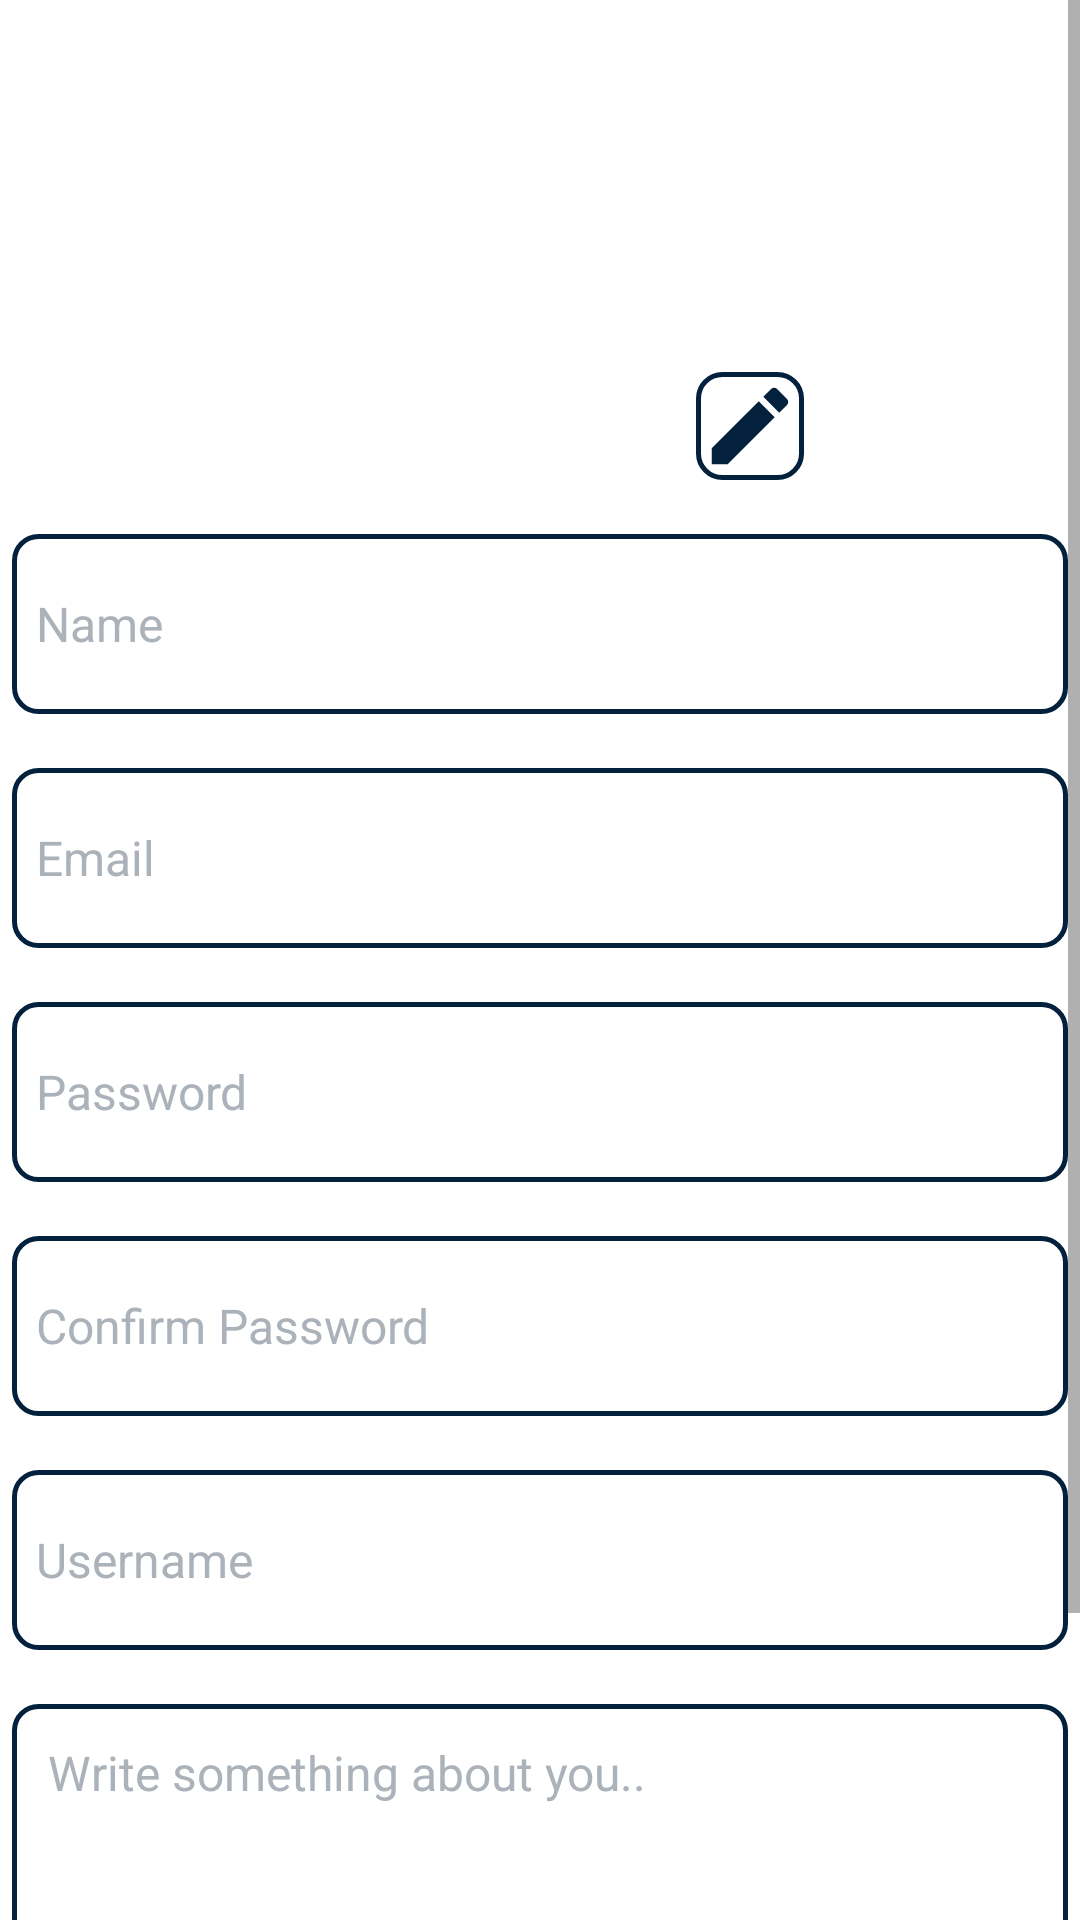

Here is an Android app screen rendered from its layout file. Give the layout XML and the strings, colors and styles it references.
<!-- AndroidManifest.xml: application theme Theme.AuthMe -->
<!-- res/layout/activity_sign_up.xml -->
<?xml version="1.0" encoding="utf-8"?>
<androidx.constraintlayout.widget.ConstraintLayout xmlns:android="http://schemas.android.com/apk/res/android"
    xmlns:app="http://schemas.android.com/apk/res-auto"
    xmlns:tools="http://schemas.android.com/tools"
    android:layout_width="match_parent"
    android:layout_height="match_parent"
    tools:context=".view.SignUpActivity">

    <ScrollView
        android:layout_width="match_parent"
        android:layout_height="match_parent"
        app:layout_constraintEnd_toEndOf="parent"
        app:layout_constraintStart_toStartOf="parent"
        app:layout_constraintTop_toBottomOf="parent"
        app:layout_constraintTop_toTopOf="parent">

        <LinearLayout
            android:layout_width="match_parent"
            android:layout_height="wrap_content"
            android:layout_marginStart="4dp"
            android:layout_marginEnd="4dp"
            android:gravity="top|center_horizontal"
            android:orientation="vertical"
            android:weightSum="4"
            app:layout_constraintBottom_toBottomOf="parent"
            app:layout_constraintEnd_toEndOf="parent"
            app:layout_constraintStart_toStartOf="parent"
            app:layout_constraintTop_toTopOf="parent">

            <LinearLayout
                android:layout_width="match_parent"
                android:layout_height="160dp"
                android:gravity="center"
                android:orientation="horizontal">

                <ImageView
                    android:id="@+id/ivProfilePicture"
                    android:layout_width="140dp"
                    android:layout_height="140dp"
                    android:src="@drawable/baseline_person_24" />

                <ImageView
                    android:id="@+id/ivAddProfilePicture"
                    android:layout_width="36dp"
                    android:layout_height="36dp"
                    android:layout_gravity="bottom"
                    android:background="@drawable/edit_text_bg_round"
                    android:padding="1dp"
                    android:src="@drawable/baseline_edit_24" />

            </LinearLayout>

            <EditText
                android:id="@+id/etEnterSignName"
                android:layout_width="match_parent"
                android:layout_height="60dp"
                android:layout_marginTop="@dimen/sign_up_page_common_margin"
                android:background="@drawable/edit_text_bg_round"
                android:hint="Name"
                android:maxHeight="60dp"
                android:padding="8dp"
                android:textColor="@color/color_primary_dark"
                android:textColorHint="@color/gray_dark"
                android:textSize="16sp" />

            <EditText
                android:id="@+id/etEnterSignEmail"
                android:layout_width="match_parent"
                android:layout_height="60dp"
                android:layout_marginTop="@dimen/sign_up_page_common_margin"
                android:background="@drawable/edit_text_bg_round"
                android:hint="Email"
                android:inputType="textEmailAddress"
                android:maxHeight="60dp"
                android:padding="8dp"
                android:textColor="@color/color_primary_dark"
                android:textColorHint="@color/gray_dark"
                android:textSize="16sp" />


            <EditText
                android:id="@+id/etEnterSignPassword"
                android:layout_width="match_parent"
                android:layout_height="wrap_content"
                android:layout_marginTop="@dimen/sign_up_page_common_margin"
                android:background="@drawable/edit_text_bg_round"
                android:hint="Password"
                android:inputType="textPassword"
                android:padding="8dp"
                android:textColor="@color/color_primary_dark"
                android:textColorHint="@color/gray_dark"
                android:textSize="16sp" />

            <EditText
                android:id="@+id/etEnterSignConfirmPassword"
                android:layout_width="match_parent"
                android:layout_height="wrap_content"
                android:layout_marginTop="@dimen/sign_up_page_common_margin"
                android:background="@drawable/edit_text_bg_round"
                android:hint="Confirm Password"
                android:inputType="textPassword"
                android:padding="8dp"
                android:textColor="@color/color_primary_dark"
                android:textColorHint="@color/gray_dark"
                android:textSize="16sp" />

            <EditText
                android:id="@+id/etEnterSignUsername"
                android:layout_width="match_parent"
                android:layout_height="wrap_content"
                android:layout_marginTop="@dimen/sign_up_page_common_margin"
                android:background="@drawable/edit_text_bg_round"
                android:hint="Username"
                android:padding="8dp"
                android:textColor="@color/color_primary_dark"
                android:textColorHint="@color/gray_dark"
                android:textSize="16sp" />

            <EditText
                android:id="@+id/etEnterSignBio"
                android:layout_width="match_parent"
                android:layout_height="wrap_content"
                android:layout_marginTop="@dimen/sign_up_page_common_margin"
                android:background="@drawable/edit_text_bg_round"
                android:gravity="top"
                android:hint="Write something about you.."
                android:minHeight="110dp"
                android:padding="12dp"
                android:textAlignment="gravity"
                android:textColor="@color/color_primary_dark"
                android:textColorHint="@color/gray_dark"
                android:textSize="16sp" />


            <Button
                android:id="@+id/btnCreateUser"
                android:layout_width="wrap_content"
                android:layout_height="wrap_content"
                android:layout_gravity="end"
                android:layout_marginStart="6dp"
                android:layout_marginTop="@dimen/sign_up_page_common_margin"
                android:layout_marginEnd="6dp"
                android:layout_marginBottom="@dimen/sign_up_page_common_margin"
                android:background="@drawable/button_bg_round"
                android:text="Create Account"
                android:textAllCaps="false"
                android:textSize="18sp" />

        </LinearLayout>

    </ScrollView>

</androidx.constraintlayout.widget.ConstraintLayout>
<!-- resources referenced by this layout -->
<resources>
  <color name="color_primary_dark">#120E43</color>
  <color name="gray_dark">#ABB2B9</color>
  <dimen name="sign_up_page_common_margin">18dp</dimen>
  <!-- drawable baseline_edit_24 (drawable) -->
  <vector android:height="24dp" android:tint="#03203C"
      android:viewportHeight="24" android:viewportWidth="24"
      android:width="24dp" xmlns:android="http://schemas.android.com/apk/res/android">
      <path android:fillColor="@android:color/white" android:pathData="M3,17.25V21h3.75L17.81,9.94l-3.75,-3.75L3,17.25zM20.71,7.04c0.39,-0.39 0.39,-1.02 0,-1.41l-2.34,-2.34c-0.39,-0.39 -1.02,-0.39 -1.41,0l-1.83,1.83 3.75,3.75 1.83,-1.83z"/>
  </vector>
  <!-- drawable button_bg_round (drawable) -->
  <?xml version="1.0" encoding="utf-8"?>
  <shape xmlns:android="http://schemas.android.com/apk/res/android"
      android:shape="rectangle">
  
      <solid android:color="@color/color_primary" />
  
      <corners android:radius="4dp" />
  
      <padding
          android:bottom="8dp"
          android:left="8dp"
          android:right="8dp"
          android:top="8dp" />
  
  </shape>
  <!-- drawable edit_text_bg_round (drawable) -->
  <?xml version="1.0" encoding="utf-8"?>
  <shape xmlns:android="http://schemas.android.com/apk/res/android"
      android:shape="rectangle">
  
      <stroke
          android:width="1.5dp"
          android:color="@color/color_primary"/>
      <corners android:radius="8dp" />
  
      <solid
          android:color="@android:color/transparent"/>
  
  
      <size
          android:height="60dp"/>
  
  
  </shape>
  <style name="Theme.AuthMe" parent="Theme.MaterialComponents.Light.DarkActionBar">
          
          <item name="colorPrimary">@color/color_primary</item>
          <item name="colorPrimaryVariant">@color/color_primary_dark</item>
          <item name="colorOnPrimary">@color/white</item>
          <item name="colorAccent">?attr/colorPrimary</item>
          
          <item name="android:statusBarColor">?attr/colorPrimary</item>
          
  
      </style>
  <color name="color_primary">#03203C</color>
  <color name="white">#FFFFFFFF</color>
</resources>
